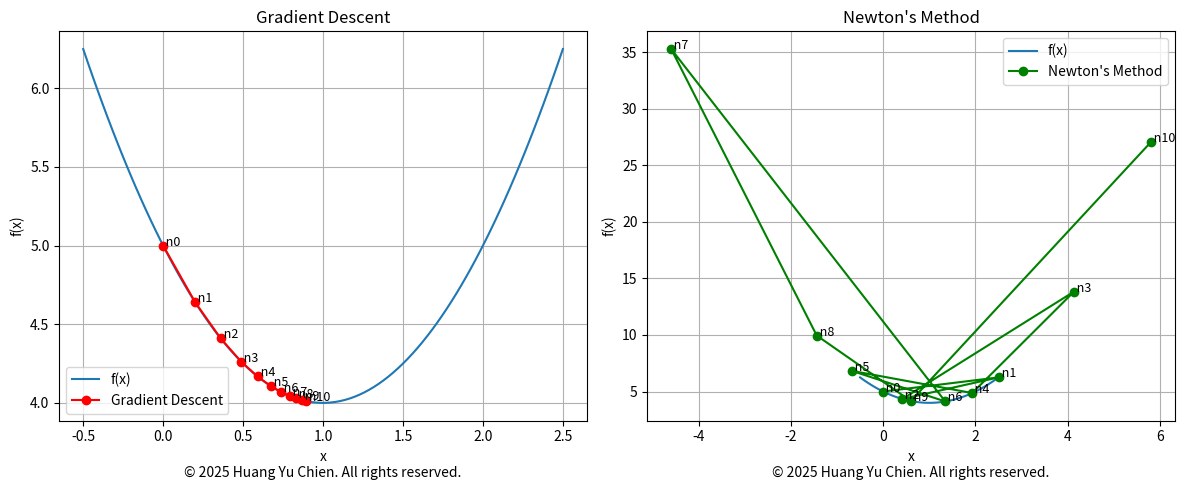

Python code for this plot:
import numpy as np
import matplotlib.pyplot as plt

# Define the function and its derivatives
# f(x) = x^2 - 2x + 5
def f(x):
    return x**2 - 2*x + 5

# f'(x) = 2x - 2
def df(x):
    return 2*x - 2

# (a) Gradient Descent
x0 = 0.0
alpha_gd = 0.1
n_iterations = 10

x_gd = [x0]
y_gd = [f(x0)]

print("Gradient Descent:")
print(f"n=0, x={x0:.4f}, y={f(x0):.4f}")

x_curr = x0
for i in range(n_iterations):
    # Gradient Descent update: x_new = x_old - alpha * f'(x_old)
    x_next = x_curr - alpha_gd * df(x_curr)
    
    x_gd.append(x_next)
    y_gd.append(f(x_next))
    x_curr = x_next
    print(f"n={i+1}, x={x_curr:.4f}, y={f(x_curr):.4f}")

# (b) Newton's Method (Optimization)
# Update rule: x_new = x_old - alpha * f'(x_old) / f''(x_old)
x0 = 0.0
alpha_nm = 1.0

x_nm = [x0]
y_nm = [f(x0)]

print("\nNewton's Method:")
print(f"n=0, x={x0:.4f}, y={f(x0):.4f}")

x_curr = x0
for i in range(n_iterations):
    # Newton's method for optimization
    # x_new = x - alpha * (f(x) / f'(x))
    update = f(x_curr) / df(x_curr)
    x_next = x_curr - alpha_nm * update
    
    x_nm.append(x_next)
    y_nm.append(f(x_next))
    x_curr = x_next
    print(f"n={i+1}, x={x_curr:.4f}, y={f(x_curr):.4f}")

# (c) Plotting
# Range -0.5 to 2.5
x_plot = np.linspace(-0.5, 2.5, 100)
y_plot = f(x_plot)

plt.figure(figsize=(12, 5))

# Plot 1: Gradient Descent
plt.subplot(1, 2, 1) 
plt.plot(x_plot, y_plot, label='f(x)')
plt.plot(x_gd, y_gd, 'o-', color='red', label='Gradient Descent')
for i, (xi, yi) in enumerate(zip(x_gd, y_gd)):
    plt.text(xi, yi, f' n{i}', fontsize=9)
plt.title('Gradient Descent')
plt.xlabel('x\n© 2025 Huang Yu Chien. All rights reserved.')
plt.ylabel('f(x)')
plt.legend()
plt.grid(True)

# Plot 2: Newton's Method
plt.subplot(1, 2, 2)
plt.plot(x_plot, y_plot, label='f(x)')
plt.plot(x_nm, y_nm, 'o-', color='green', label="Newton's Method")
for i, (xi, yi) in enumerate(zip(x_nm, y_nm)):
    plt.text(xi, yi, f' n{i}', fontsize=9)
plt.title("Newton's Method")
plt.xlabel('x\n© 2025 Huang Yu Chien. All rights reserved.')
plt.ylabel('f(x)')
plt.legend()
plt.grid(True)

plt.tight_layout()
plt.show()